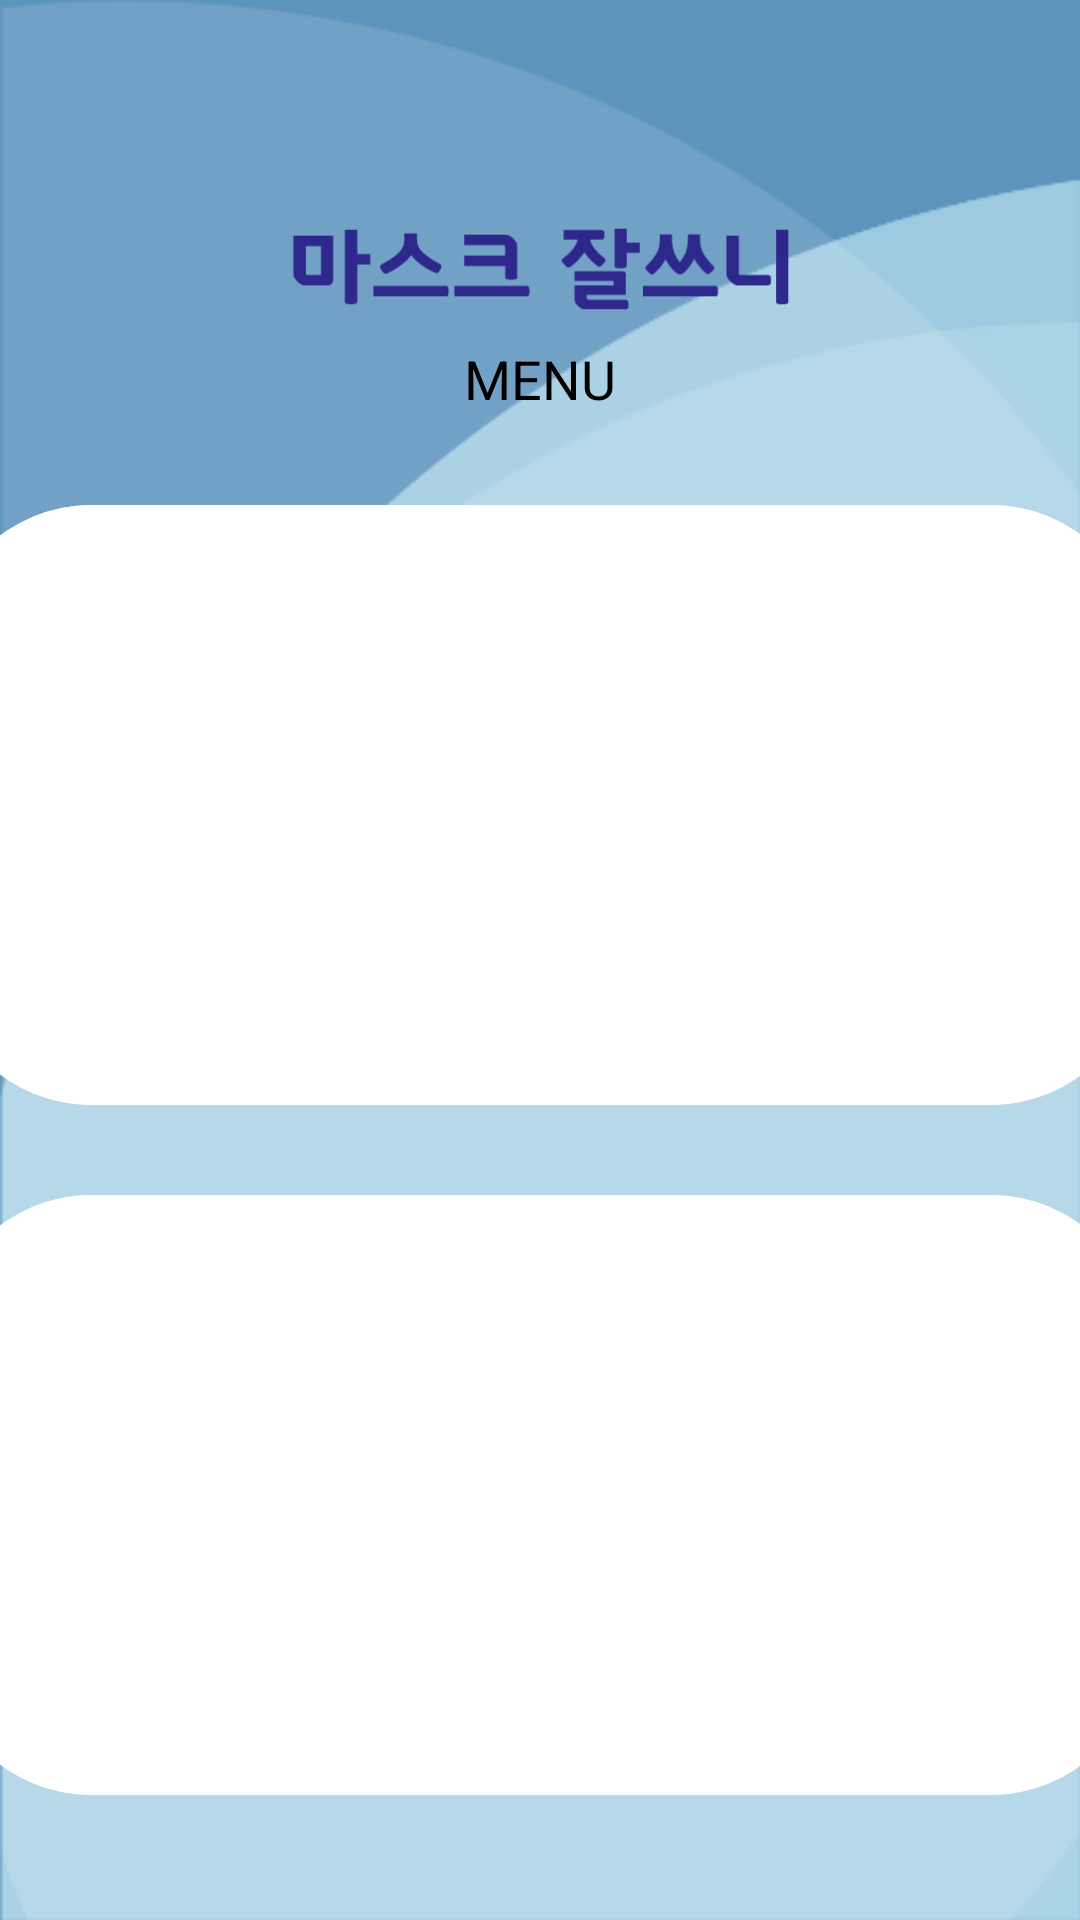

Write the Android layout XML for this screen, with the resource values it uses.
<!-- AndroidManifest.xml: application theme AppTheme -->
<!-- res/layout/activity_home.xml -->
<?xml version="1.0" encoding="utf-8"?>

<androidx.constraintlayout.widget.ConstraintLayout xmlns:android="http://schemas.android.com/apk/res/android"
    xmlns:app="http://schemas.android.com/apk/res-auto"
    xmlns:tools="http://schemas.android.com/tools"
    android:layout_width="match_parent"
    android:layout_height="match_parent"
    android:background="@drawable/home_activity_background"
    android:backgroundTint="#5D94BC"
    android:backgroundTintMode="screen"
    tools:context=".MainActivity" >

    <ImageView
        android:id="@+id/imageView"
        android:layout_width="173dp"
        android:layout_height="39dp"
        android:layout_marginTop="70dp"
        app:layout_constraintEnd_toEndOf="parent"
        app:layout_constraintStart_toStartOf="parent"
        app:layout_constraintTop_toTopOf="parent"
        app:srcCompat="@drawable/mask_well" />

    <TextView
        android:id="@+id/textView"
        android:layout_width="wrap_content"
        android:layout_height="wrap_content"
        android:layout_marginTop="5dp"
        android:text="MENU"
        android:textColor="#000000"
        android:textSize="18sp"
        app:layout_constraintEnd_toEndOf="parent"
        app:layout_constraintStart_toStartOf="parent"
        app:layout_constraintTop_toBottomOf="@+id/imageView" />

    <ImageButton
        android:id="@+id/maskButton"
        android:layout_width="400dp"
        android:layout_height="200dp"
        android:layout_marginTop="30dp"
        android:background="@drawable/white_round_button"
        android:scaleType="fitCenter"
        app:layout_constraintEnd_toEndOf="parent"
        app:layout_constraintStart_toStartOf="parent"
        app:layout_constraintTop_toBottomOf="@+id/textView"
        app:srcCompat="@drawable/white_round_button" />


    <ImageButton
        android:id="@+id/envButton"
        android:layout_width="400dp"
        android:layout_height="200dp"
        android:layout_marginTop="30dp"
        android:background="@drawable/white_round_button"
        android:scaleType="fitCenter"
        app:layout_constraintEnd_toEndOf="parent"
        app:layout_constraintStart_toStartOf="parent"
        app:layout_constraintTop_toBottomOf="@+id/maskButton"
        app:srcCompat="@drawable/white_round_button" />


</androidx.constraintlayout.widget.ConstraintLayout>
<!-- resources referenced by this layout -->
<resources>
  <!-- drawable home_activity_background: png bitmap (drawable-v24, 9791 bytes) -->
  <!-- drawable mask_well: png bitmap (drawable-v24, 4500 bytes) -->
  <!-- drawable white_round_button (drawable-v24) -->
  <?xml version="1.0" encoding="utf-8"?>
  
  <shape xmlns:android="http://schemas.android.com/apk/res/android">
      <solid android:color="#ffffff" />
  
      <corners android:radius="50dp" />
  </shape>
  <style name="AppTheme" parent="Theme.AppCompat.Light.DarkActionBar">
          
          <item name="colorPrimary">@color/colorPrimary</item>
          <item name="colorPrimaryDark">#ff65C6E5</item>
          <item name="colorAccent">@color/colorAccent</item>
          
          <item name="windowActionBar">false</item>
          <item name="windowNoTitle">true</item>
  
      </style>
  <!-- not gathered from this repository: default colours our renderer supplied (Android Studio template values) -->
  <color name="colorPrimary">#FF6200EE</color>
  <color name="colorAccent">#FF03DAC5</color>
</resources>
